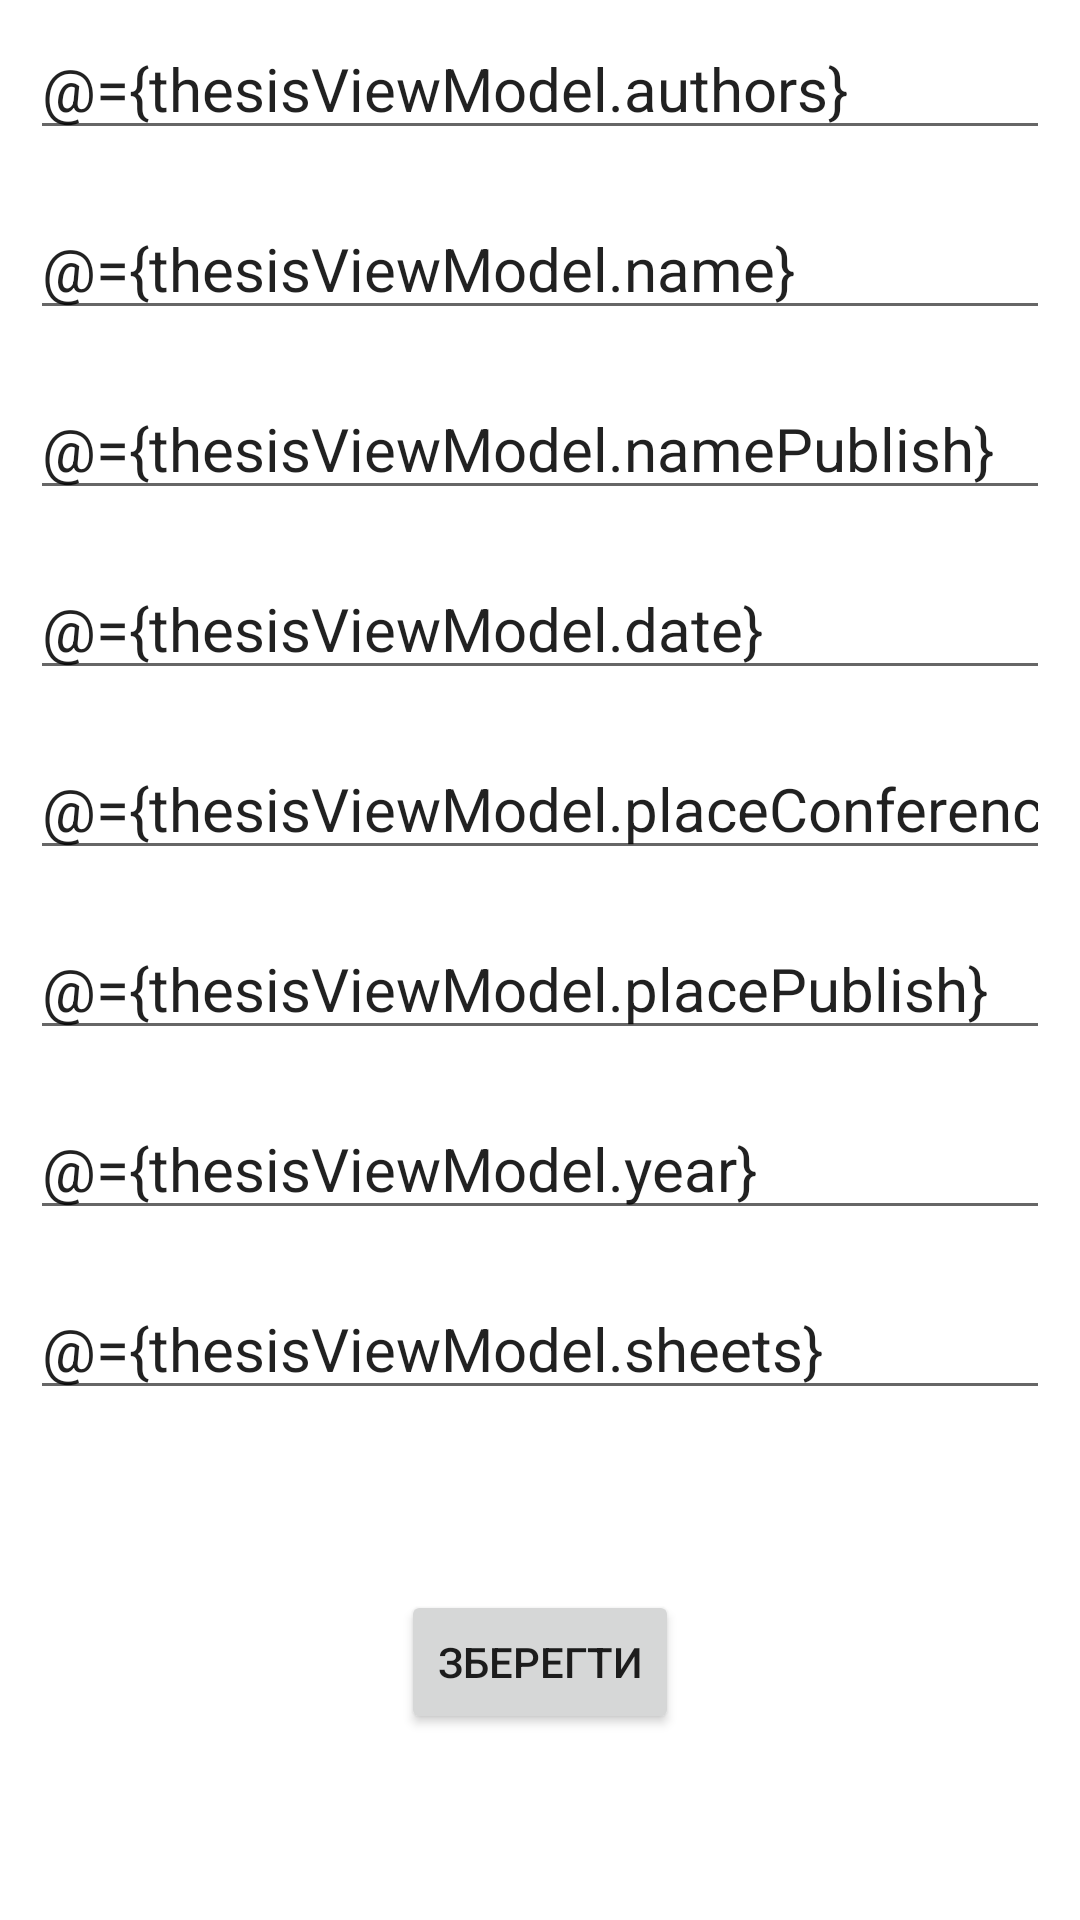

Android layout source for this screen:
<!-- AndroidManifest.xml: application theme Theme.Scineticle -->
<!-- res/layout/thesis_fragment.xml -->
<?xml version="1.0" encoding="utf-8"?>
<layout>

    <data>

        <variable
            name="thesisViewModel"
            type="com.kpi.scineticle.viewmodel.subsystemUser.existingUser.ThesisViewModel" />
    </data>

    <ScrollView xmlns:android="http://schemas.android.com/apk/res/android"
        android:layout_width="match_parent"
        android:layout_height="match_parent">

        <LinearLayout xmlns:android="http://schemas.android.com/apk/res/android"
            xmlns:tools="http://schemas.android.com/tools"
            android:layout_width="match_parent"
            android:layout_height="match_parent"
            android:orientation="vertical"
            tools:context=".view.fragments.ThesisFragment">

            <EditText
                android:id="@+id/thesis_authors"
                android:layout_width="match_parent"
                android:text="@={thesisViewModel.authors}"
                android:layout_height="40dp"
                android:layout_margin="10dp"
                android:hint="@string/authors"
                android:inputType="text"
                android:textSize="20sp" />

            <EditText
                android:id="@+id/thesis_name"
                android:layout_width="match_parent"
                android:text="@={thesisViewModel.name}"
                android:layout_height="40dp"
                android:layout_margin="10dp"
                android:hint="@string/name_of_work"
                android:inputType="text"
                android:textSize="20sp" />

            <EditText
                android:id="@+id/thesis_name_publish"
                android:layout_width="match_parent"
                android:text="@={thesisViewModel.namePublish}"
                android:layout_height="40dp"
                android:layout_margin="10dp"
                android:hint="@string/name_conference"
                android:inputType="text"
                android:textSize="20sp" />

            <EditText
                android:id="@+id/thesis_date"
                android:layout_width="match_parent"
                android:text="@={thesisViewModel.date}"
                android:layout_height="40dp"
                android:layout_margin="10dp"
                android:hint="@string/date_of_conference"
                android:inputType="text"
                android:textSize="20sp" />

            <EditText
                android:id="@+id/thesis_place_conference"
                android:layout_width="match_parent"
                android:text="@={thesisViewModel.placeConference}"
                android:layout_height="40dp"
                android:layout_margin="10dp"
                android:hint="@string/place_conference"
                android:inputType="text"
                android:textSize="20sp" />

            <EditText
                android:id="@+id/thesis_place_publish"
                android:layout_width="match_parent"
                android:text="@={thesisViewModel.placePublish}"
                android:layout_height="40dp"
                android:layout_margin="10dp"
                android:hint="@string/place_publish"
                android:inputType="text"
                android:textSize="20sp" />

            <EditText
                android:id="@+id/thesis_year"
                android:layout_width="match_parent"
                android:text="@={thesisViewModel.year}"
                android:layout_height="40dp"
                android:layout_margin="10dp"
                android:hint="@string/year"
                android:inputType="text"
                android:textSize="20sp" />

            <EditText
                android:id="@+id/thesis_sheets"
                android:layout_width="match_parent"
                android:text="@={thesisViewModel.sheets}"
                android:layout_height="40dp"
                android:layout_margin="10dp"
                android:hint="@string/sheets"
                android:inputType="text"
                android:textSize="20sp" />

            <Button
                android:id="@+id/btn_thesis_create"
                android:layout_width="wrap_content"
                android:layout_height="wrap_content"
                android:layout_gravity="center"
                android:layout_marginTop="50dp"
                android:text="@string/save" />

        </LinearLayout>
    </ScrollView>
</layout>
<!-- resources referenced by this layout -->
<resources>
  <string name="authors">Автори</string>
  <string name="date_of_conference">Дата проведення конференції</string>
  <string name="name_conference">Назва конференції</string>
  <string name="name_of_work">Назва</string>
  <string name="place_conference">Місце проведення конференції</string>
  <string name="place_publish">Місце публікації</string>
  <string name="save">Зберегти</string>
  <string name="sheets">Сторінки</string>
  <string name="year">Рік видання</string>
  <style name="Theme.Scineticle" parent="Theme.MaterialComponents.DayNight.DarkActionBar">
          
          <item name="colorPrimary">@color/teal_700</item>
          <item name="colorPrimaryVariant">@color/teal_700</item>
          <item name="colorOnPrimary">@color/text</item>
          
          <item name="colorSecondary">@color/teal_700</item>
          <item name="colorSecondaryVariant">@color/teal_700</item>
          <item name="colorOnSecondary">@color/text</item>
          
          <item name="android:statusBarColor" tools:targetApi="l">?attr/colorPrimaryVariant</item>
          
  
      </style>
  <color name="teal_700">#3B8079</color>
  <color name="text">#FBFBFB</color>
</resources>
